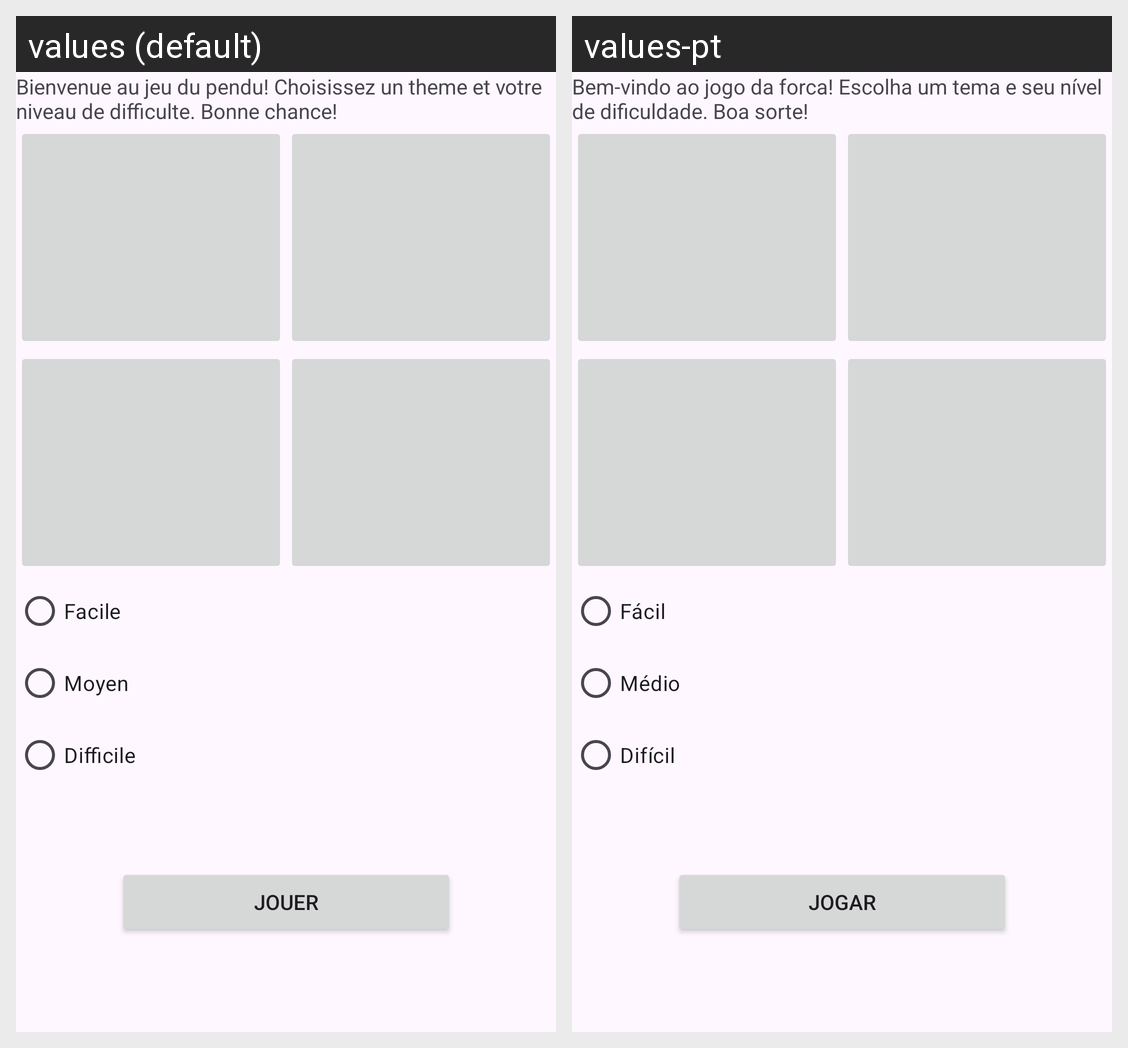

The Android screen above is rendered under two locales of the same app. Produce the string resources it draws, with the default and per-locale values.
Android screen res/layout/activity_panneau_jeu.xml rendered under 2 locales, left to right: values (default), values-pt. Device: Nexus 5 (rendered at 1080×1920; each locale shown at half size, 540×960, under a caption strip naming it); theme Theme.Projet_Final_Pendu.
Strings drawn on this screen, with the default value and each locale's value (text and hints the layout hard-codes, and strings that could not be matched under every locale, appear in the picture but are not listed):

txtBienvenue
  values: Bienvenue au jeu du pendu! Choisissez un theme et votre niveau de difficulte. Bonne chance!
  values-pt: Bem-vindo ao jogo da forca! Escolha um tema e seu nível de dificuldade. Boa sorte!

radioBtnFacile
  values: Facile
  values-pt: Fácil

radioBtnMoyen
  values: Moyen
  values-pt: Médio

radioBtnDifficile
  values: Difficile
  values-pt: Difícil

btnJouer
  values: Jouer
  values-pt: Jogar
